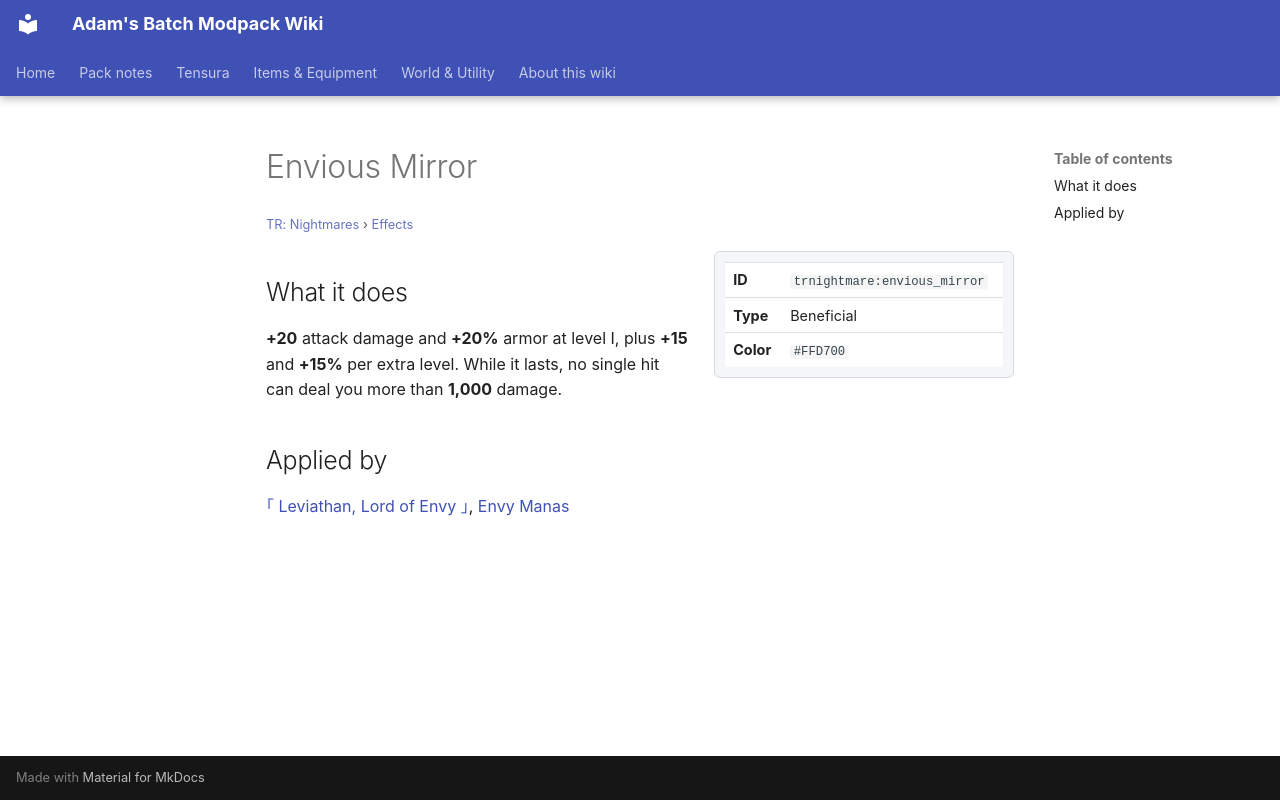

repository: Proteus-Nell/Adams-Batch-MC-Modpack-Wiki · page: tr-nightmares/effects/envious-mirror/index.html · generator: mkdocs

# Envious Mirror

<small>[TR: Nightmares](../index.md) &rsaquo; [Effects](index.md)</small>

<div class="infobox" markdown>

| | |
|---|---|
| **ID** | `trnightmare:envious_mirror` |
| **Type** | Beneficial |
| **Color** | `#FFD700` |

</div>

## What it does

**+20** attack damage and **+20%** armor at level I, plus **+15** and **+15%** per extra level. While it lasts, no single hit can deal you more than **1,000** damage.

## Applied by

[｢ Leviathan, Lord of Envy ｣](../abilities/ultimate-skills/leviathan.md), [Envy Manas](../abilities/ultimate-skills/envy-manas.md)
